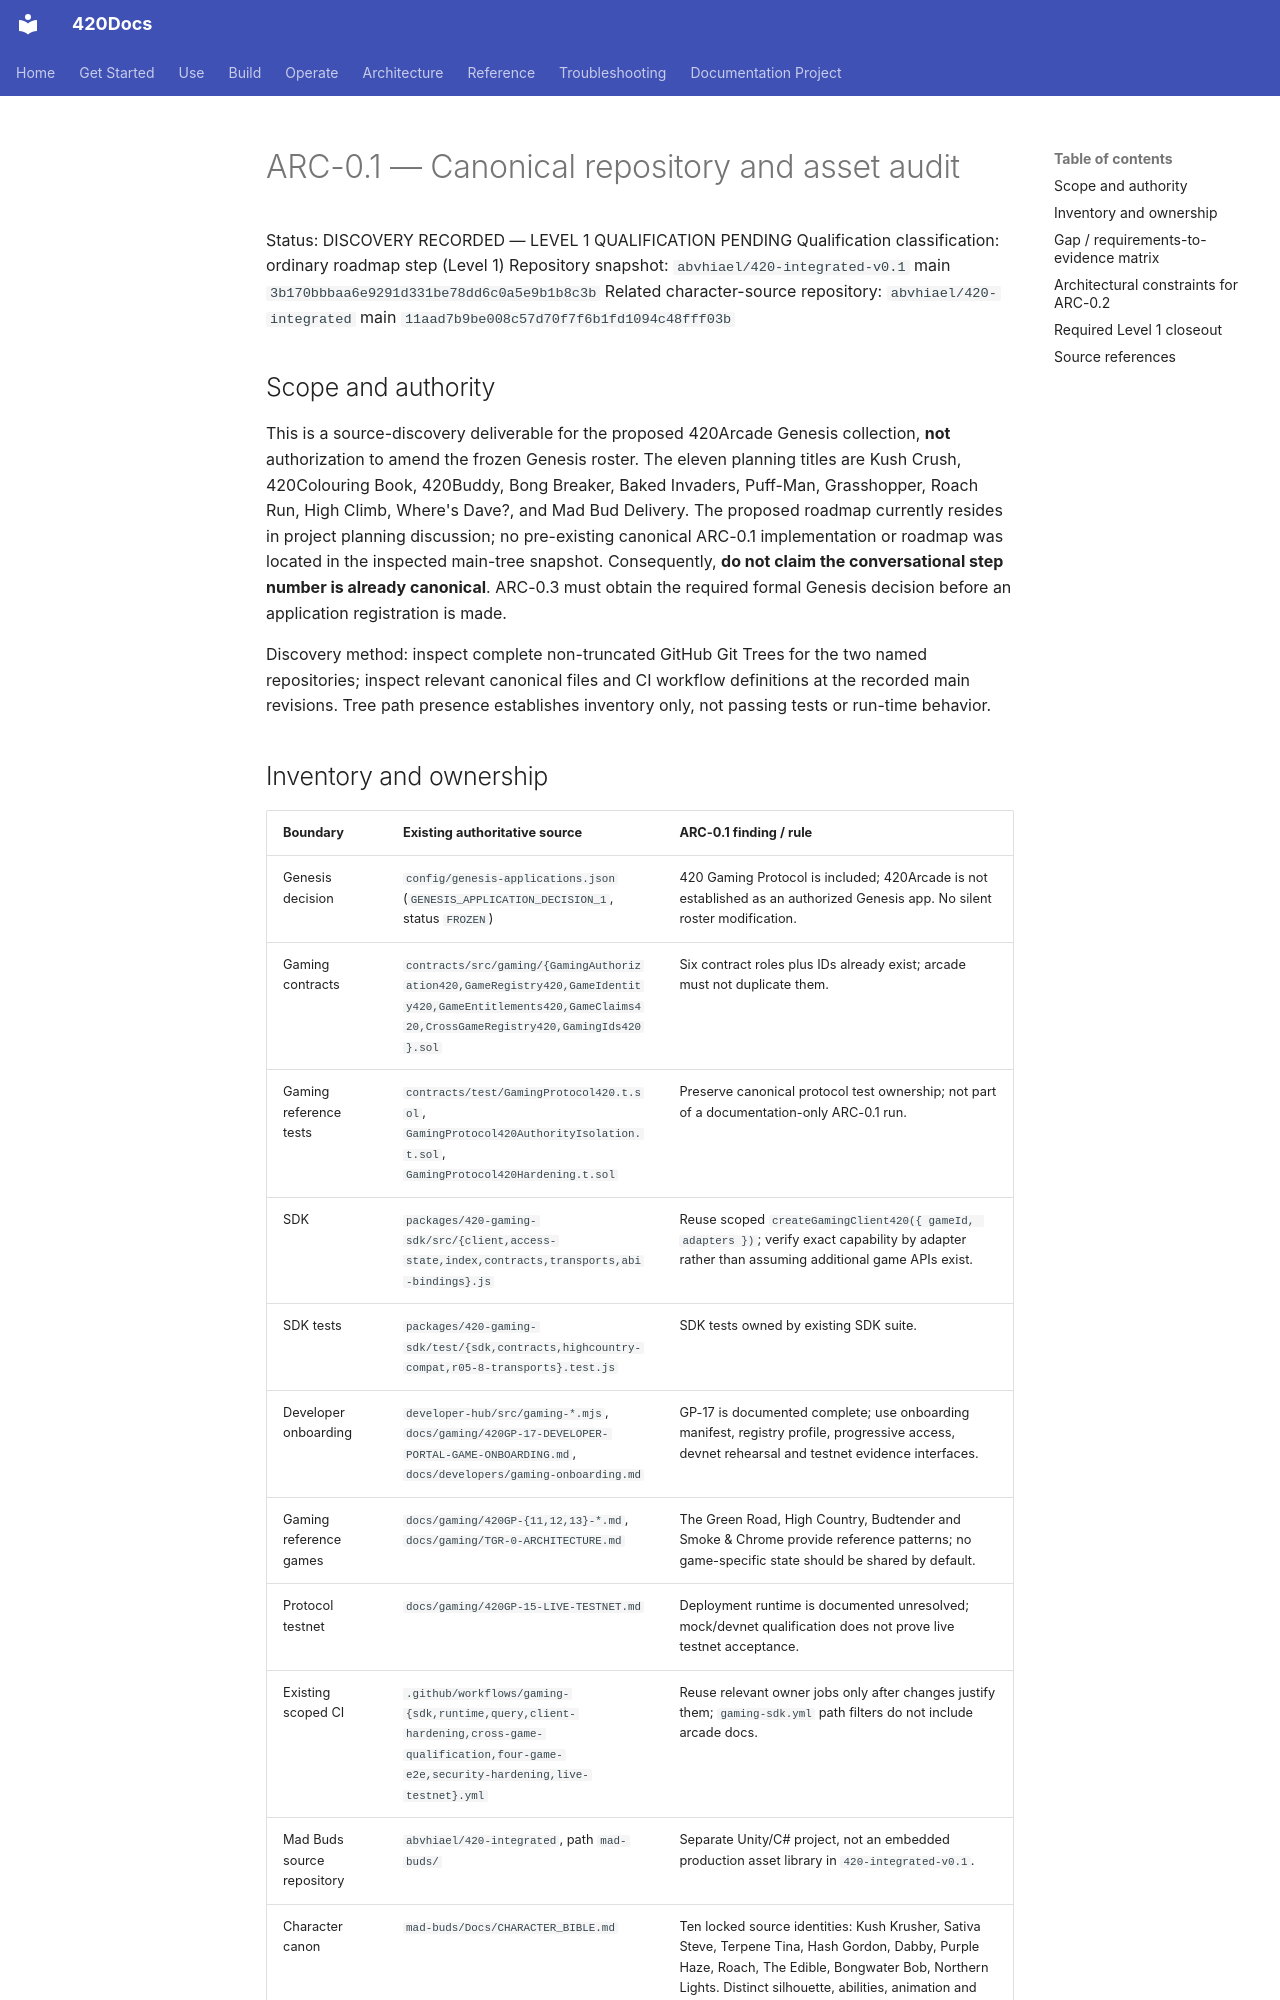

repository: abvhiael/420-integrated-v0.1 · page: arcade/ARC-0.1-CANONICAL-REPOSITORY-AND-ASSET-AUDIT/index.html · generator: mkdocs

# ARC-0.1 — Canonical repository and asset audit

Status: DISCOVERY RECORDED — LEVEL 1 QUALIFICATION PENDING
Qualification classification: ordinary roadmap step (Level 1)
Repository snapshot: `abvhiael/420-integrated-v0.1` main `3b170bbbaa6e9291d331be78dd6c0a5e9b1b8c3b`
Related character-source repository: `abvhiael/420-integrated` main `11aad7b9be008c57d70f7f6b1fd1094c48fff03b`

## Scope and authority

This is a source-discovery deliverable for the proposed 420Arcade Genesis collection, **not** authorization to amend the frozen Genesis roster. The eleven planning titles are Kush Crush, 420Colouring Book, 420Buddy, Bong Breaker, Baked Invaders, Puff-Man, Grasshopper, Roach Run, High Climb, Where's Dave?, and Mad Bud Delivery. The proposed roadmap currently resides in project planning discussion; no pre-existing canonical ARC-0.1 implementation or roadmap was located in the inspected main-tree snapshot. Consequently, **do not claim the conversational step number is already canonical**. ARC-0.3 must obtain the required formal Genesis decision before an application registration is made.

Discovery method: inspect complete non-truncated GitHub Git Trees for the two named repositories; inspect relevant canonical files and CI workflow definitions at the recorded main revisions. Tree path presence establishes inventory only, not passing tests or run-time behavior.
